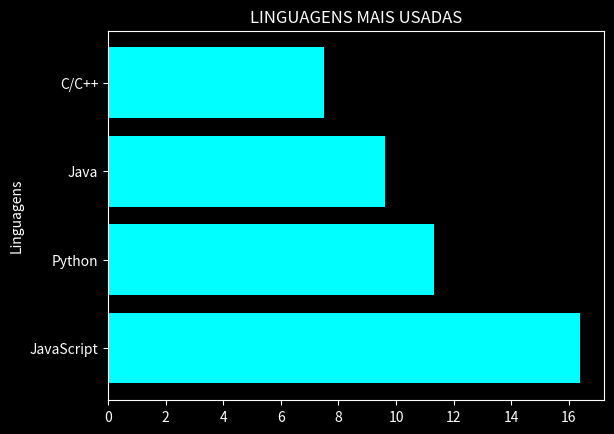

Recreate this plot in Python.
import matplotlib.pyplot as plt
import numpy 

nome_das_suas_colunas = ['JavaScript','Python','Java','C/C++']
valor_das_suas_colunas = [16.4, 11.3, 9.6,7.5]


#Estilo do tema
plt.style.use('dark_background')


# Barras na vertical
plt.barh(nome_das_suas_colunas,valor_das_suas_colunas , color = 'aqua')



plt.ylabel("Linguagens")
plt.title('LINGUAGENS MAIS USADAS')
plt.show()
